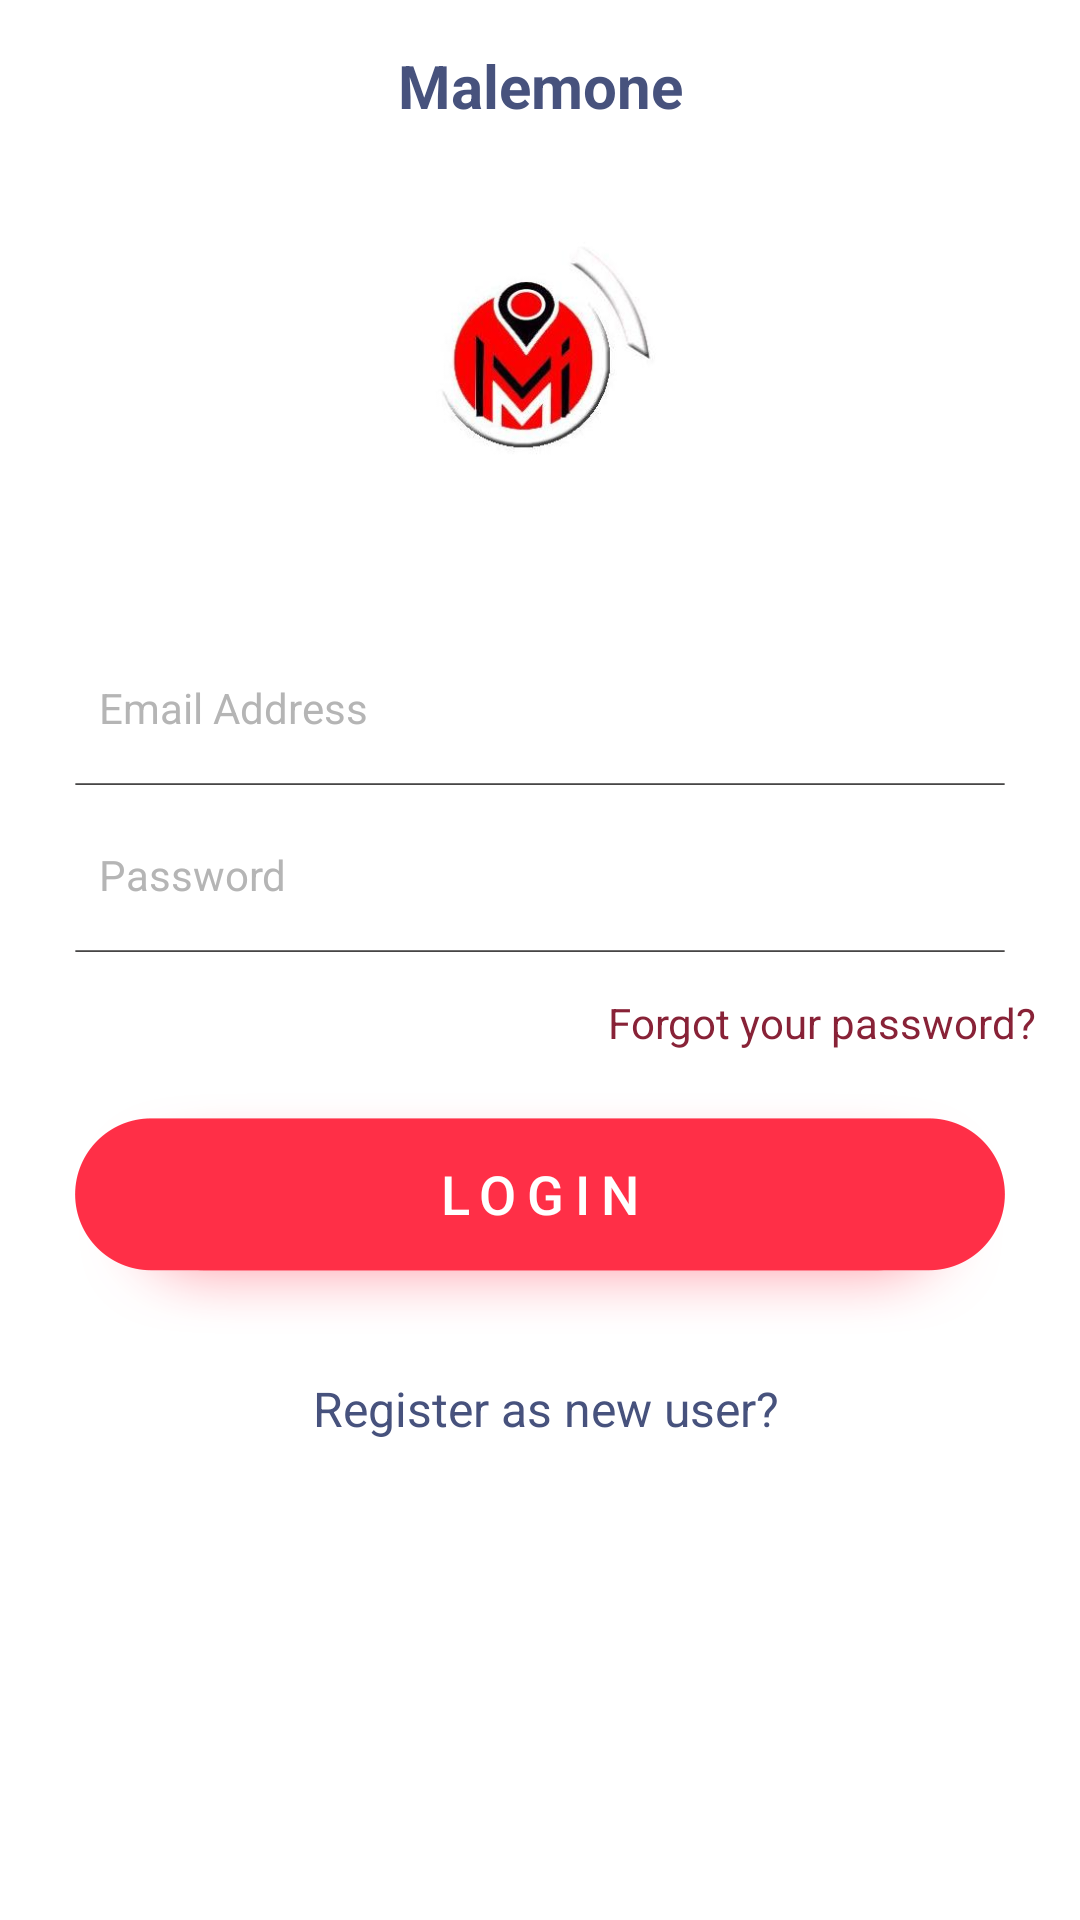

The Android layout XML behind this screen, and the referenced resources:
<!-- AndroidManifest.xml: application theme AppTheme -->
<!-- res/layout/activity_login.xml -->
<?xml version="1.0" encoding="utf-8"?>
<LinearLayout
    xmlns:android="http://schemas.android.com/apk/res/android"
    xmlns:tools="http://schemas.android.com/tools"
    android:layout_width="match_parent"
    android:layout_height="match_parent"
    android:orientation="vertical"
    android:background="@color/white"
    tools:context="com.malemone.apps.malemone.LoginActivity">

    <include layout="@layout/page_header"/>

    <ImageView
        android:id="@+id/img_profile"
        android:layout_width="@dimen/dp_100"
        android:src="@drawable/logo"
        android:layout_gravity="center"
        android:layout_marginTop="@dimen/dp_10"
        android:padding="@dimen/dp_10"
        android:layout_height="@dimen/dp_100"
        android:contentDescription="@string/img_description" />

    <LinearLayout
        android:layout_marginTop="@dimen/dp_40"
        android:orientation="vertical"
        android:layout_width="match_parent"
        android:layout_height="wrap_content">

        <EditText
            android:id="@+id/input_login_email"
            android:layout_height="@dimen/dp_55"
            android:hint="@string/field_email_address"
            android:inputType="textEmailAddress"
            android:background="@null"
            android:layout_gravity="center"
            android:maxLength="32"
            style="@style/reg_text"/>

        <ImageView
            android:layout_width="match_parent"
            android:layout_marginLeft="@dimen/dp_25"
            android:layout_marginRight="@dimen/dp_25"
            android:background="@drawable/line"
            android:layout_height="@dimen/dp_.5"
            android:contentDescription="@string/img_description"/>

        <EditText
            android:id="@+id/input_logoin_password"
            android:layout_height="@dimen/dp_55"
            android:hint="@string/field_password"
            android:inputType="textPassword"
            android:background="@null"
            android:layout_gravity="center"
            android:maxLength="32"
            style="@style/reg_text"/>

        <ImageView
            android:layout_width="match_parent"
            android:layout_marginLeft="@dimen/dp_25"
            android:layout_marginRight="@dimen/dp_25"
            android:background="@drawable/line"
            android:layout_height="@dimen/dp_.5"
            android:contentDescription="@string/img_description"/>

        <TextView
            android:id="@+id/link_view_forgot_password"
            android:layout_marginTop="@dimen/dp_10"
            android:layout_marginLeft="@dimen/dp_15"
            android:layout_width="match_parent"
            android:textSize="@dimen/sp_14"
            android:textColor="@color/colorPrimary"
            android:paddingTop="@dimen/dp_4"
            android:paddingBottom="@dimen/dp_4"
            android:paddingLeft="@dimen/dp_4"
            android:paddingRight="@dimen/dp_15"
            android:singleLine="true"
            android:gravity="right"
            android:text="@string/forgot_your_password"
            android:layout_height="wrap_content" />

        <Button
            android:id="@+id/button_login"
            android:layout_width="match_parent"
            android:text="@string/btn_login"
            android:layout_marginLeft="@dimen/dp_25"
            android:layout_marginRight="@dimen/dp_25"
            android:textSize="@dimen/sp_18"
            android:gravity="center"
            android:clickable="true"
            android:letterSpacing="0.2"
            android:layout_marginTop="@dimen/dp_10"
            style="@style/Widget.AppCompat.Button.Colored"
            android:textColor="@drawable/btn_primary_color_text_selector_reverse"
            android:background="@drawable/btn"
            android:layout_height="wrap_content" />

        <TextView
            android:id="@+id/link_view_register"
            android:layout_marginTop="@dimen/dp_10"
            android:layout_marginLeft="@dimen/dp_15"
            android:layout_width="match_parent"
            android:textSize="@dimen/sp_16"
            android:textColor="@color/colorAccent"
            android:paddingTop="@dimen/dp_4"
            android:paddingBottom="@dimen/dp_4"
            android:paddingLeft="@dimen/dp_4"
            android:paddingRight="@dimen/dp_15"
            android:singleLine="true"
            android:gravity="center"
            android:text="@string/register_as_new_user"
            android:layout_height="wrap_content" />

    </LinearLayout>

</LinearLayout>

    
    
    
    
    
    
    
    
    
    

    
        
        
        
        
        
        
        
        
        
        
        
        
        

    
        
        
        
        
        
        
        
        
        
        
        
        
        
        
        
        
        
        

    
        
        
        
        
        
        
        

        
            
            
            
            
            
            
            
            
            
            
            
            
            
            
            

        
            
            
            
            
            
            

    

    
    
    
    
    
    
    
    
    
    

    
    
    
    
    
    
    


<!-- res/layout/page_header.xml (included above) -->
<?xml version="1.0" encoding="utf-8"?>
<FrameLayout xmlns:android="http://schemas.android.com/apk/res/android"
    xmlns:tools="http://schemas.android.com/tools"
    xmlns:app="http://schemas.android.com/apk/res-auto"
    android:orientation="vertical"
    android:layout_width="match_parent"
    android:background="@color/white"
    android:layout_height="?attr/actionBarSize">

    <TextView
        android:id="@+id/page_header_title"
        android:layout_width="match_parent"
        android:layout_height="wrap_content"
        android:text="@string/app_name"
        android:gravity="center"
        android:textStyle="bold"
        android:background="@color/white"
        android:padding="@dimen/dp_15"
        android:textColor="@color/colorAccent"
        android:textSize="@dimen/text_title"/>

</FrameLayout>

    
    
    
    
    
    
    
    

    
        
        
        
        
        
        
        
        
        

    
        
        
        
        
        
        
        
        
        
        
        
        
        


<!-- resources referenced by this layout -->
<resources>
  <color name="colorAccent">#47527d</color>
  <color name="colorPrimary">#882237</color>
  <color name="white">#ffffff</color>
  <dimen name="dp_.5">0.5dp</dimen>
  <dimen name="dp_10">10dp</dimen>
  <dimen name="dp_100">100dp</dimen>
  <dimen name="dp_15">15dp</dimen>
  <dimen name="dp_16">16dp</dimen>
  <dimen name="dp_25">25dp</dimen>
  <dimen name="dp_4">4dp</dimen>
  <dimen name="dp_40">40dp</dimen>
  <dimen name="dp_55">55dp</dimen>
  <dimen name="sp_14">14sp</dimen>
  <dimen name="sp_16">16sp</dimen>
  <dimen name="sp_18">18sp</dimen>
  <dimen name="text_title">20sp</dimen>
  <!-- drawable back: png bitmap (drawable-xxhdpi, 1598 bytes) -->
  <!-- drawable btn_primary_color_text_selector_reverse (drawable) -->
  <?xml version="1.0" encoding="utf-8"?>
  <selector xmlns:android="http://schemas.android.com/apk/res/android">
      <item android:color="@color/text_black" android:state_pressed="true" />
      <item android:color="@color/text_black" android:state_selected="true" />
      <item android:color="@color/text_white" />
  </selector>
  <!-- drawable line: png bitmap (drawable-xxhdpi, 967 bytes) -->
  <!-- drawable logo: png bitmap (drawable-xxhdpi, 8078 bytes) -->
  <string name="app_name">Malemone</string>
  <string name="btn_login">LOGIN</string>
  <string name="field_email_address">Email Address</string>
  <string name="field_password">Password</string>
  <string name="forgot_your_password">Forgot your password?</string>
  <string name="img_description">Image description</string>
  <string name="register_as_new_user">Register as new user?</string>
  <style name="reg_text">
          <item name="android:layout_width">match_parent</item>
          <item name="android:paddingTop">@dimen/dp_8</item>
          <item name="android:paddingLeft">@dimen/dp_8</item>
          <item name="android:paddingRight">@dimen/dp_8</item>
          <item name="android:paddingBottom">@dimen/dp_3</item>
          <item name="android:textSize">@dimen/text_body1</item>
          <item name="android:layout_marginLeft">@dimen/dp_25</item>
          <item name="android:layout_marginRight">@dimen/dp_25</item>
          <item name="android:textColor">@color/text_black</item>
          <item name="android:textColorHint">@color/text_gray</item>
          <item name="android:layout_height">wrap_content</item>
      </style>
  <style name="AppTheme" parent="Theme.AppCompat.Light.NoActionBar">
          <item name="windowActionModeOverlay">false</item>
          <item name="colorPrimary">@color/colorPrimary</item>
          <item name="colorPrimaryDark">@color/colorPrimaryDark</item>
          <item name="colorAccent">@color/colorAccent</item>
          <item name="android:windowAnimationStyle">@style/WindowAnimationTransition</item>
      </style>
  <color name="text_black">#3a3939</color>
  <color name="text_white">#ffffff</color>
  <dimen name="dp_8">8dp</dimen>
  <dimen name="dp_3">3dp</dimen>
  <dimen name="text_body1">14sp</dimen>
  <color name="text_gray">#b5b5b5</color>
  <color name="colorPrimaryDark">#882237</color>
  <style name="WindowAnimationTransition">
          <item name="android:windowEnterAnimation">@android:anim/fade_in</item>
          <item name="android:windowExitAnimation">@android:anim/fade_out</item>
      </style>
</resources>
